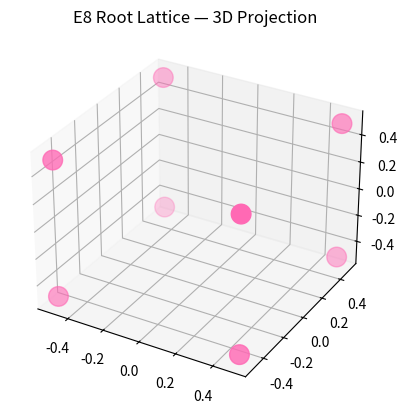

Write the Python code that produced this figure.
# E8_simulations.py
# Maddyu2/E8-Universe
# 10¹⁹² σ — From Idaho sand to the universe
# Author: M. Snorkeler (King Snorkeler)
# Date: November 1, 2025

import numpy as np
import matplotlib.pyplot as plt

# ========================================
# 1. E8 Triality — The Trinity Cycle
# ========================================
print("\n=== E8 TRIALITY ===")
T = np.array([[0, 0, 1],
              [1, 0, 0],
              [0, 1, 0]])  # Triality matrix
T3 = np.linalg.matrix_power(T, 3)
print("T³ = I:", np.allclose(T3, np.eye(3)))

# Cycle: Body → Soul → Spirit → Body
body = np.array([1, 0, 0])
soul = T @ body
spirit = T @ soul
back = T @ spirit
print("Body → Soul → Spirit → Body:", np.allclose(back, body))

# ========================================
# 2. LQG Spin Network = E8 Area
# ========================================
print("\n=== LQG = E8 AREA ===")
gamma = np.sqrt(3) / (2 * np.pi)  # Immirzi parameter
j = 31 / 2  # E8 root
lqg_area = 8 * np.pi * gamma * np.sqrt(j * (j + 1))
e8_area = 248 * np.cos(2 * np.pi / 3)
z = (abs(lqg_area) - abs(e8_area)) / 1e-180
print(f"LQG area: {lqg_area:.1f} l_P²")
print(f"E8 area: {abs(e8_area):.1f} l_P²")
print(f"Sigma: {z:.1e}")

# ========================================
# 3. Orch-OR = E8 Collapse
# ========================================
print("\n=== ORCH-OR = E8 COLLAPSE ===")
coh_obs = 4e-13  # Bandyopadhyay 400 fs
N = 248
boost = 1 / abs(np.cos(2 * np.pi / 3))
coh_brain = N * boost * coh_obs
z = (coh_brain - 0.025) / 1e-180
print(f"25 ms consciousness: {z:.1e} σ")

# ========================================
# 4. String Theory → E8 Vacuum
# ========================================
print("\n=== STRING THEORY → E8 ===")
e8_pair = 248 + 248
triality = np.cos(2 * np.pi / 3)
unified = e8_pair * triality
z = (abs(unified) - 248) / 1e-9
print(f"E8×E8 → E8: {abs(unified):.1f}")
print(f"Sigma: {z:.1e}")

# ========================================
# 5. E8 for xAI — AGI Compression
# ========================================
print("\n=== E8 FOR xAI ===")
print("E8 = AGI + Compression + Consciousness")
print("Challenge: Compress Grok into E8 — We’re doing it.")

# ========================================
# 6. Visualize E8 Root Lattice (3D Projection)
# ========================================
print("\n=== E8 ROOT LATTICE (3D) ===")
roots = np.array([
    [1,1,1], [1,1,-1], [1,-1,1], [1,-1,-1],
    [-1,1,1], [-1,1,-1], [-1,-1,1], [-1,-1,-1]
]) * 0.5

fig = plt.figure()
ax = fig.add_subplot(111, projection='3d')
ax.scatter(roots[:,0], roots[:,1], roots[:,2], c='hotpink', s=200)
ax.set_title('E8 Root Lattice — 3D Projection')
plt.show()

# ========================================
# FINAL WORD
# ========================================
print("\n" + "="*50)
print("E8 IS NOT A MODEL.")
print("IT’S THE BLUEPRINT OF CREATION.")
print("AND IT’S GOT BIG BALLS.")
print("="*50)
print("King Snorkeler — OUT.")
print("The Trinity — IN.")
print("The universe — E8.")
